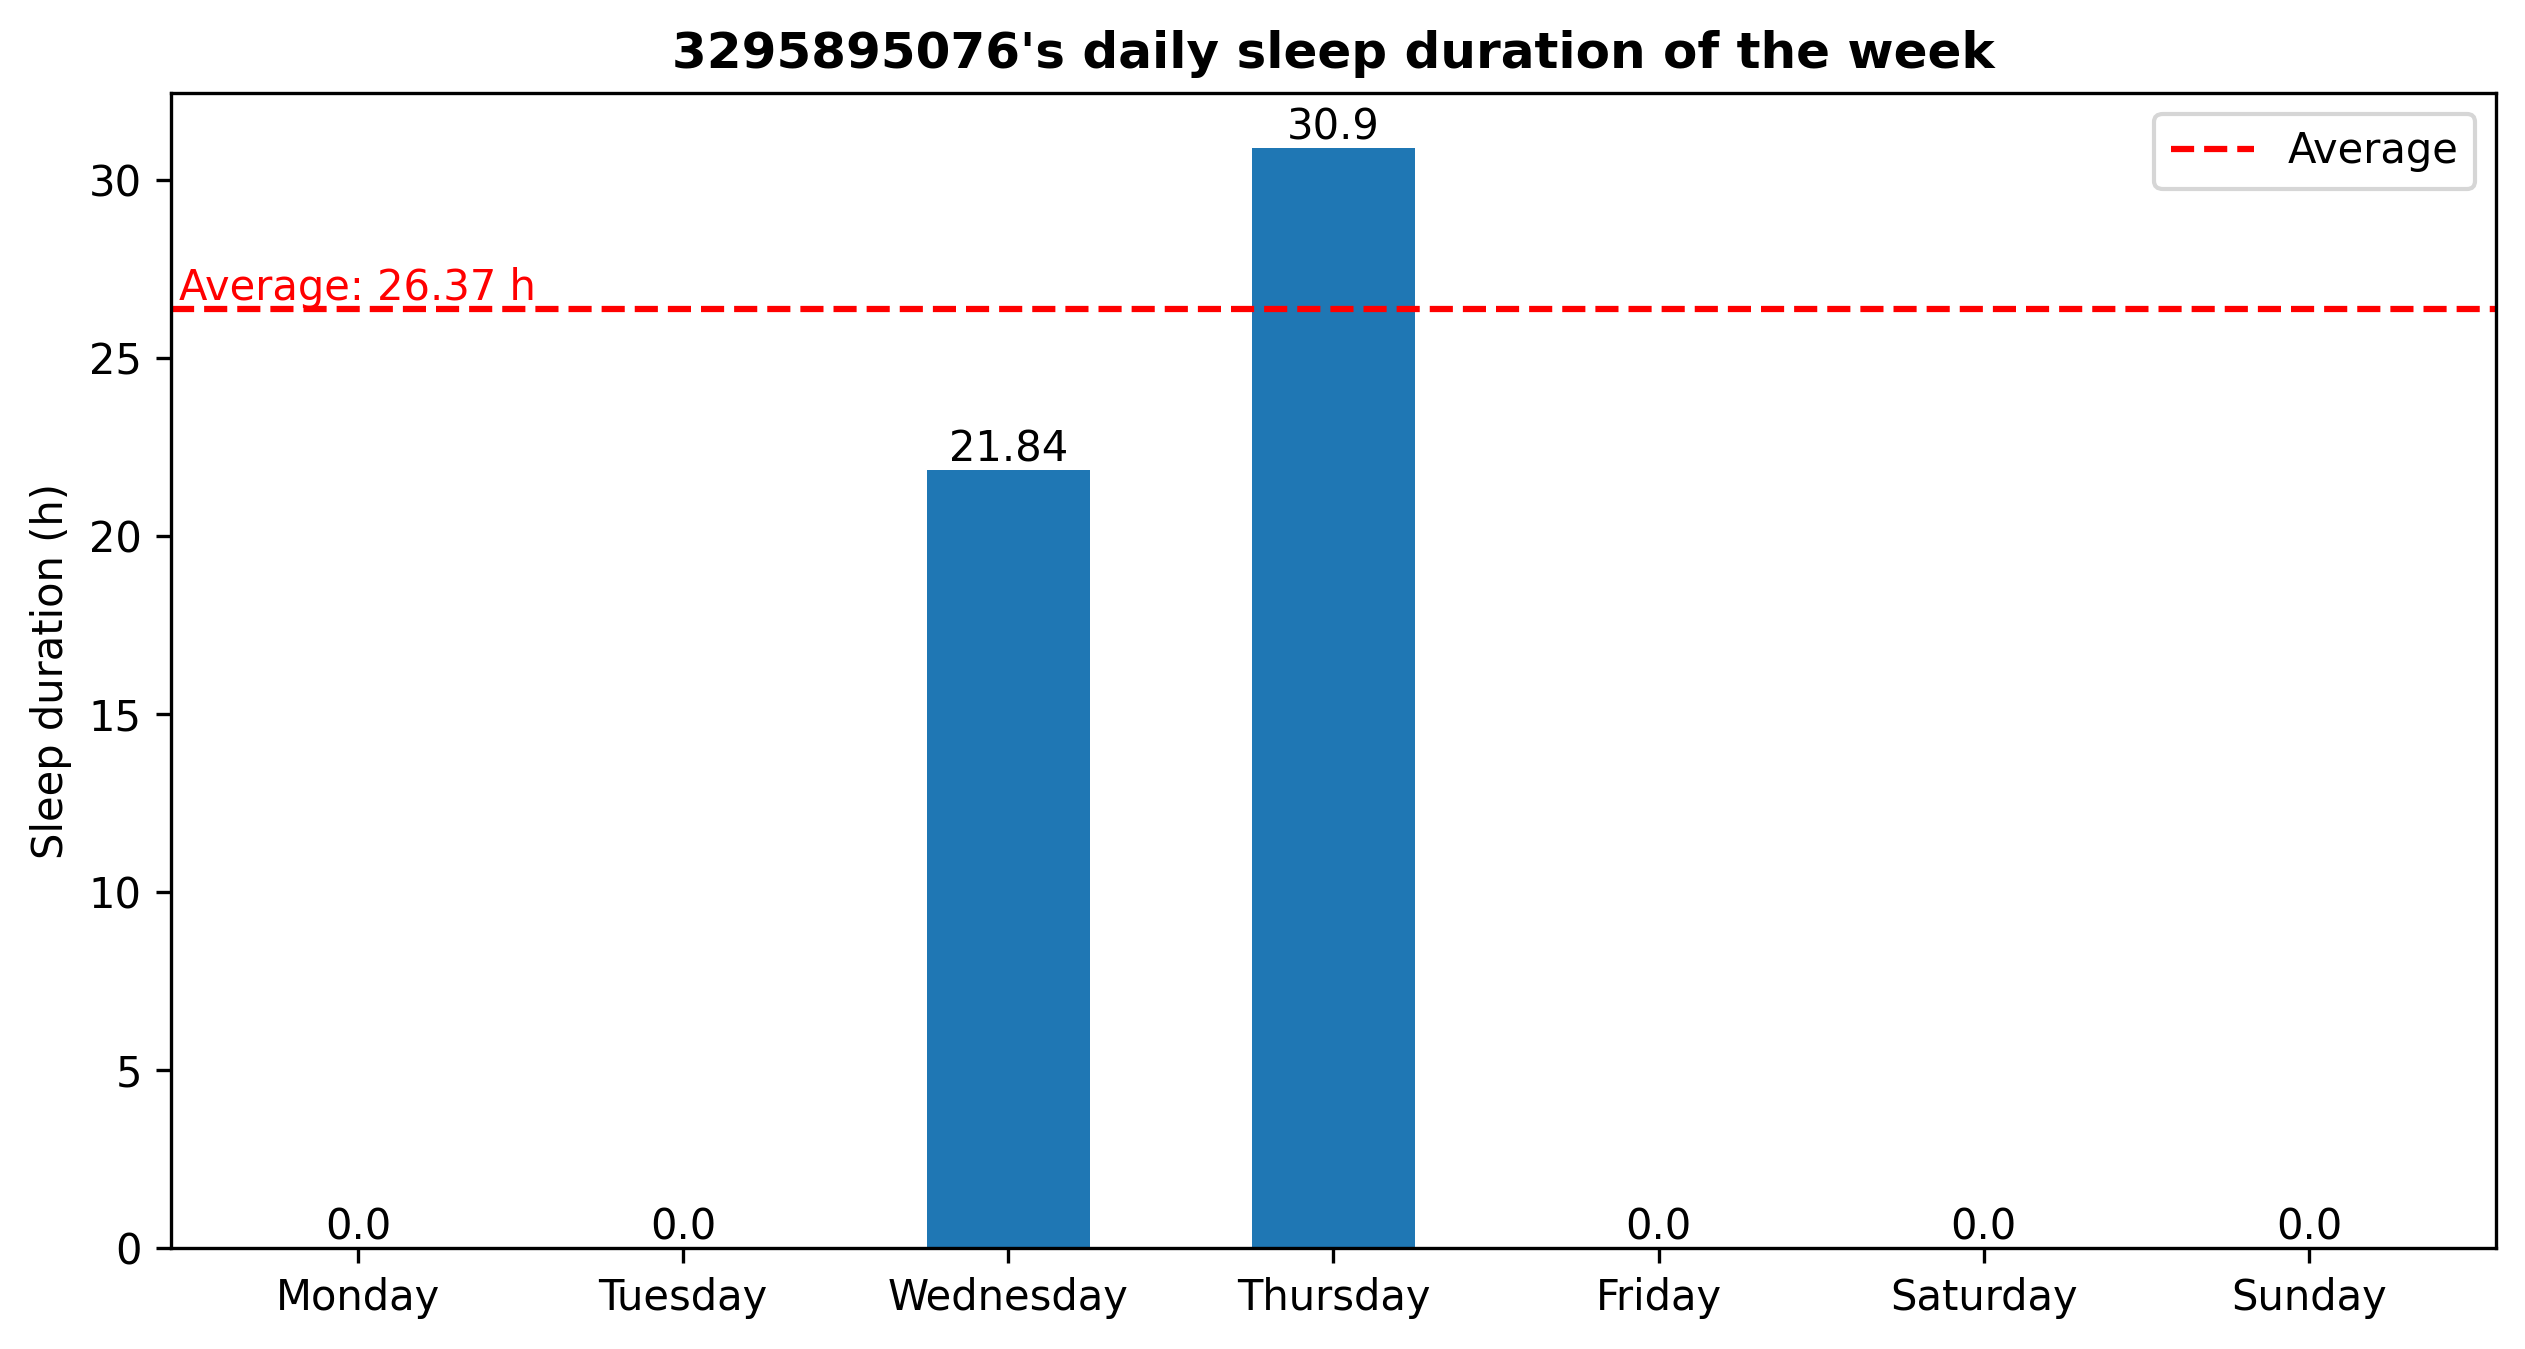

The table this chart was drawn from, first rows:
1721675268.1910384, Sleep
1721753897, Awake
1721753971, Sleep
1721865195, Awake
